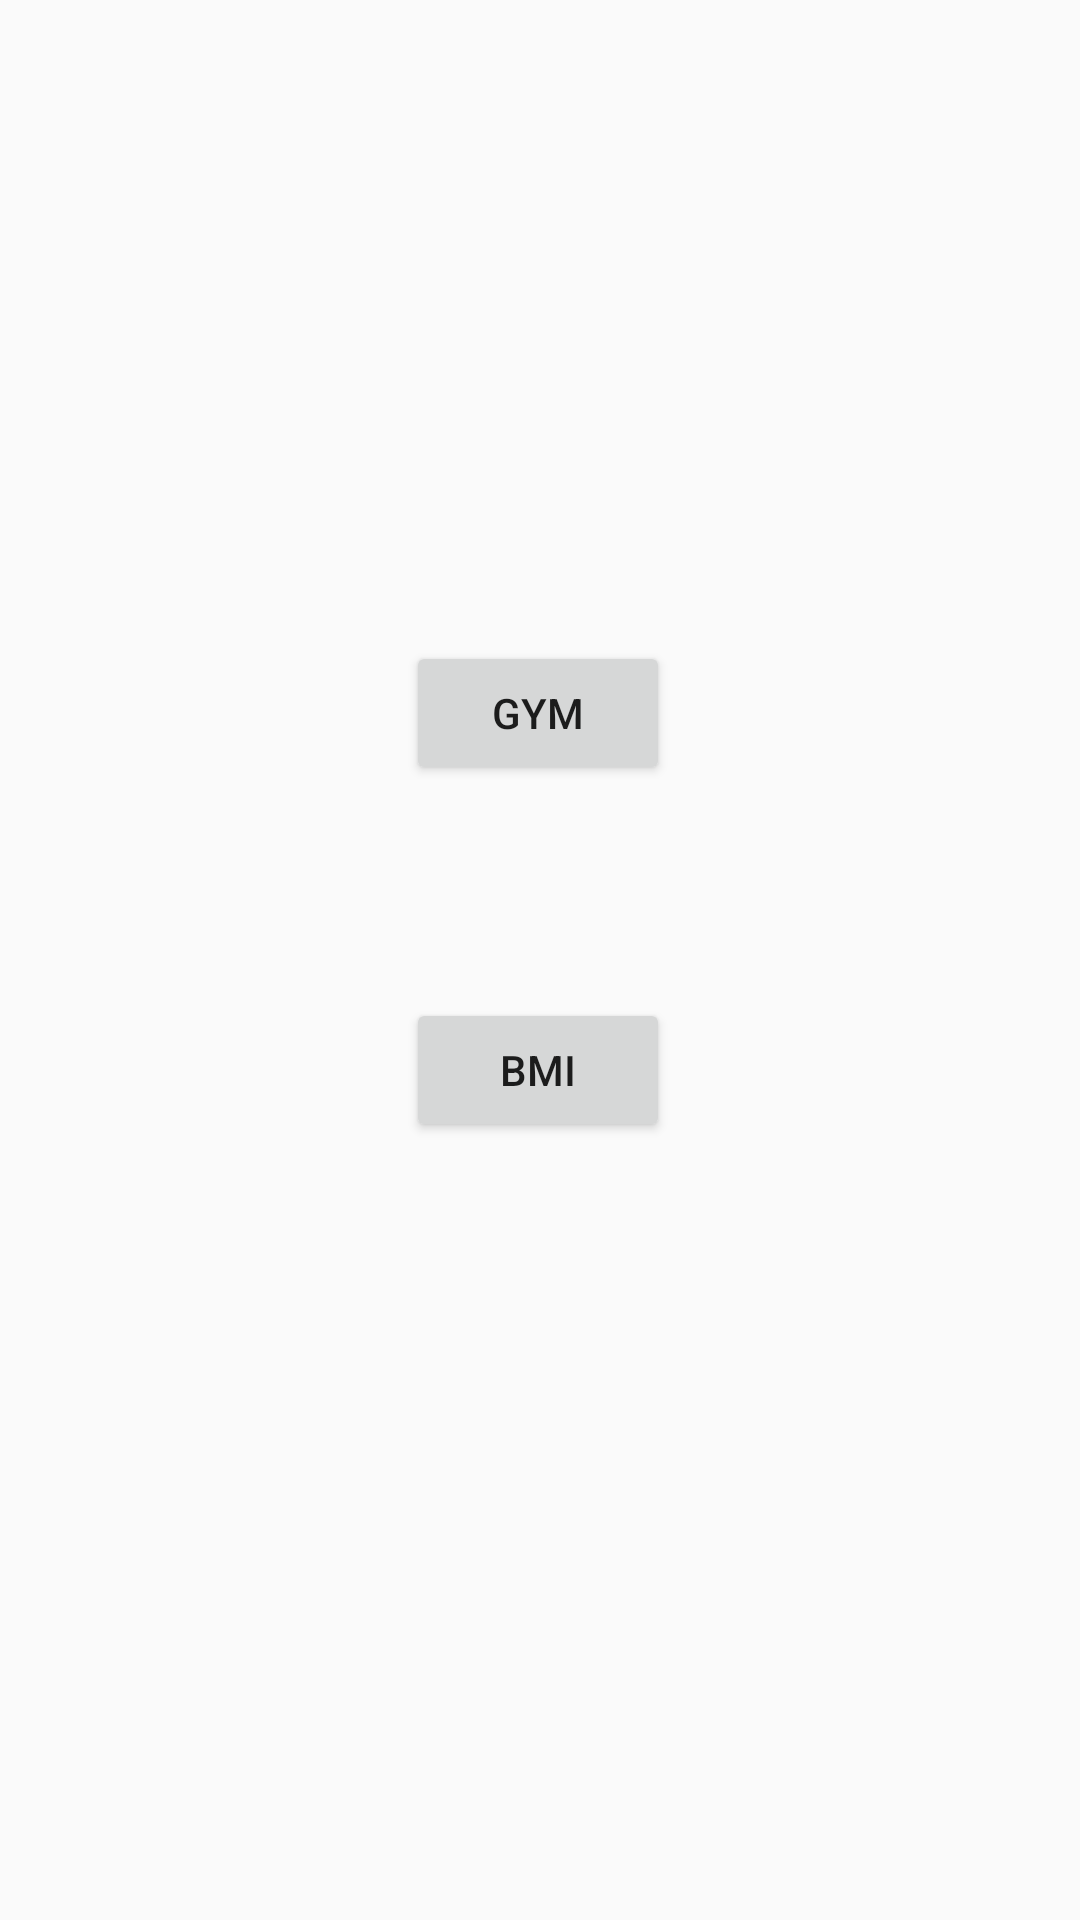

Produce the Android XML layout that renders to this screen, including the resource entries it uses.
<!-- AndroidManifest.xml: application theme AppTheme -->
<!-- res/layout/activity_dashboard.xml -->
<?xml version="1.0" encoding="utf-8"?>
<androidx.constraintlayout.widget.ConstraintLayout xmlns:android="http://schemas.android.com/apk/res/android"
    xmlns:app="http://schemas.android.com/apk/res-auto"
    xmlns:tools="http://schemas.android.com/tools"
    android:layout_width="match_parent"
    android:layout_height="match_parent">

    <Button
        android:id="@+id/Gym"
        android:layout_width="wrap_content"
        android:layout_height="wrap_content"
        android:text="GYM"
        app:layout_constraintBottom_toBottomOf="parent"
        app:layout_constraintEnd_toEndOf="parent"
        app:layout_constraintHorizontal_bias="0.498"
        app:layout_constraintStart_toStartOf="parent"
        app:layout_constraintTop_toTopOf="parent"
        app:layout_constraintVertical_bias="0.361" />

    <Button
        android:id="@+id/BMI"
        android:layout_width="wrap_content"
        android:layout_height="wrap_content"
        android:text="BMI"
        app:layout_constraintBottom_toBottomOf="parent"
        app:layout_constraintEnd_toEndOf="parent"
        app:layout_constraintHorizontal_bias="0.498"
        app:layout_constraintStart_toStartOf="parent"
        app:layout_constraintTop_toTopOf="parent"
        app:layout_constraintVertical_bias="0.562" />
</androidx.constraintlayout.widget.ConstraintLayout>
<!-- resources referenced by this layout -->
<resources>
  <style name="AppTheme" parent="Theme.AppCompat.Light.DarkActionBar">
          
          <item name="colorPrimary">@color/colorPrimary</item>
          <item name="colorPrimaryDark">@color/colorPrimaryDark</item>
          <item name="colorAccent">@color/colorAccent</item>
      </style>
  <color name="colorPrimary">#95d600</color>
  <color name="colorPrimaryDark">#628b04</color>
  <color name="colorAccent">#95d600</color>
</resources>
